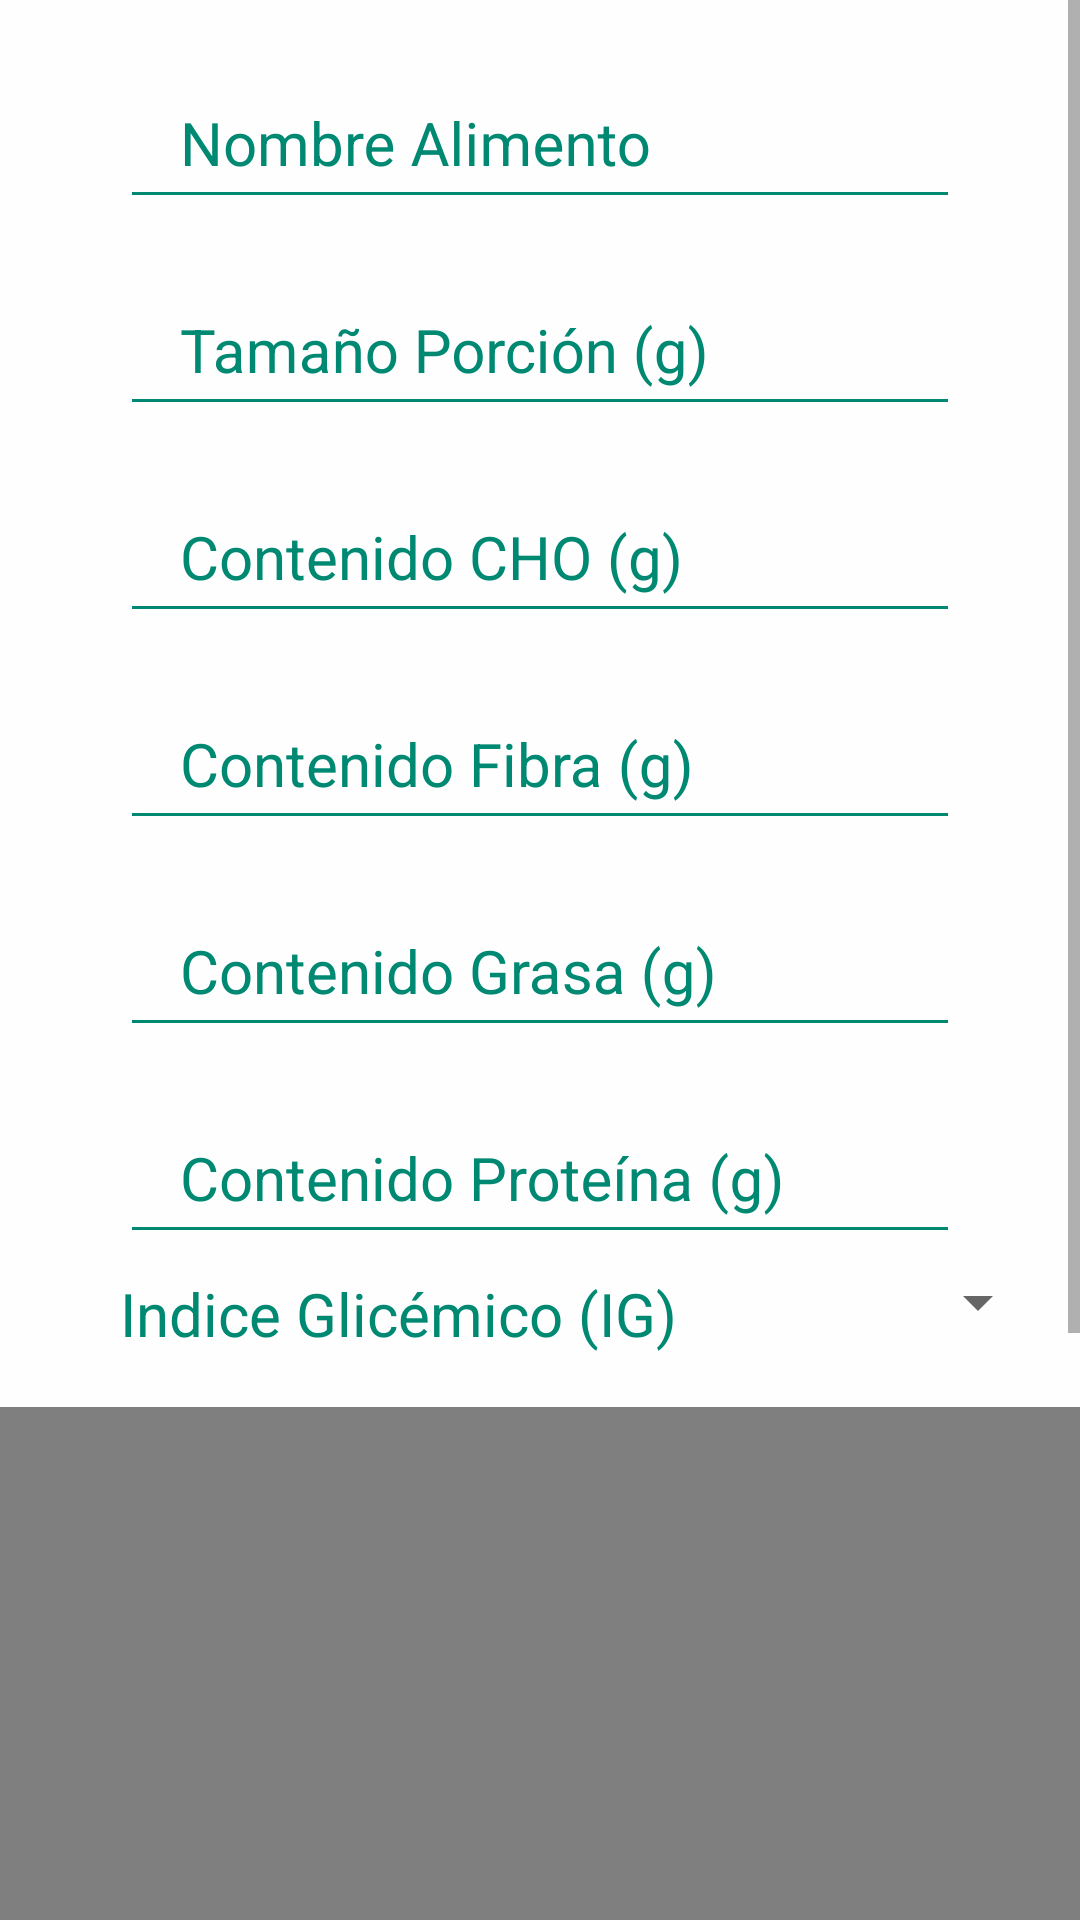

This screen was rendered from an Android layout file. Write that file and the resources it references.
<!-- AndroidManifest.xml: application theme MyMaterialTheme -->
<!-- res/layout/act_nuevo_alimento.xml -->
<ScrollView xmlns:android="http://schemas.android.com/apk/res/android"
    android:layout_width="match_parent"
    android:layout_height="match_parent"
    android:id="@+id/scrollView"
    android:background="@color/blanco">

    <TableLayout
        android:layout_width="match_parent"
        android:layout_height="match_parent">

        <LinearLayout
            android:layout_width="match_parent"
            android:layout_height="wrap_content"
            android:orientation="vertical">

                <android.support.design.widget.TextInputLayout
                    android:layout_width="match_parent"
                    android:layout_height="wrap_content"
                    android:theme="@style/TextLabel">
                    <EditText
                        android:id="@+id/txtAlimento"
                        android:layout_width="match_parent"
                        android:layout_height="50sp"
                        android:hint="Nombre Alimento"
                        android:textColor="@color/text"
                        android:textSize="20sp"/>
                </android.support.design.widget.TextInputLayout>

                <android.support.design.widget.TextInputLayout
                    android:layout_width="match_parent"
                    android:layout_height="wrap_content"
                    android:theme="@style/TextLabel">
                    <EditText
                        android:id="@+id/txtTamPorcion"
                        android:layout_width="match_parent"
                        android:layout_height="50sp"
                        android:inputType="numberSigned"
                        android:hint="Tamaño Porción (g)"
                        android:textColor="@color/text"
                        android:textSize="20sp"/>
                </android.support.design.widget.TextInputLayout>

                <android.support.design.widget.TextInputLayout
                    android:layout_width="match_parent"
                    android:layout_height="wrap_content"
                    android:theme="@style/TextLabel">
                    <EditText
                        android:id="@+id/txtTamCHO"
                        android:layout_width="match_parent"
                        android:layout_height="50sp"
                        android:inputType="numberSigned"
                        android:maxLength="6"
                        android:hint="Contenido CHO (g)"
                        android:textColor="@color/text"
                        android:textSize="20sp"/>
                </android.support.design.widget.TextInputLayout>

                <android.support.design.widget.TextInputLayout
                    android:layout_width="match_parent"
                    android:layout_height="wrap_content"
                    android:theme="@style/TextLabel">
                    <EditText
                        android:id="@+id/txtTamFibra"
                        android:layout_width="match_parent"
                        android:layout_height="50sp"
                        android:inputType="numberSigned"
                        android:maxLength="6"
                        android:hint="Contenido Fibra (g)"
                        android:textColor="@color/text"
                        android:textSize="20sp"/>
                </android.support.design.widget.TextInputLayout>

                <android.support.design.widget.TextInputLayout
                    android:layout_width="match_parent"
                    android:layout_height="wrap_content"
                    android:theme="@style/TextLabel">
                    <EditText
                        android:id="@+id/txtTamGrasa"
                        android:layout_width="match_parent"
                        android:layout_height="50sp"
                        android:inputType="numberSigned"
                        android:maxLength="6"
                        android:hint="Contenido Grasa (g)"
                        android:textColor="@color/text"
                        android:textSize="20sp"/>
                </android.support.design.widget.TextInputLayout>

                <android.support.design.widget.TextInputLayout
                    android:layout_width="match_parent"
                    android:layout_height="wrap_content"
                    android:theme="@style/TextLabel">
                    <EditText
                        android:id="@+id/txtTamProteina"
                        android:layout_width="match_parent"
                        android:layout_height="50sp"
                        android:inputType="numberSigned"
                        android:maxLength="6"
                        android:hint="Contenido Proteína (g)"
                        android:textColor="@color/text"
                        android:textSize="20sp"/>
                </android.support.design.widget.TextInputLayout>

        </LinearLayout>

        <LinearLayout
            android:layout_width="match_parent"
            android:layout_height="wrap_content"
            android:orientation="horizontal">
                <TextView android:layout_width="250sp"
                    android:layout_height="40dp"
                    android:textAppearance="?android:attr/textAppearanceSmall"
                    android:id="@+id/lbl5"
                    android:text="Indice Glicémico (IG)"
                    android:gravity="left|center_vertical"
                    android:textSize="20dp"
                    android:textColor="@color/text"
                    android:paddingLeft="40sp"
                    android:paddingTop="8sp"/>

                <Spinner android:layout_width="100sp"
                    android:layout_height="40dp"
                    android:id="@+id/spinnerIG"
                    android:spinnerMode="dropdown"
                    android:paddingRight="20sp"
                    android:paddingTop="8sp"/>
        </LinearLayout>


        <LinearLayout
            android:layout_width="match_parent"
            android:layout_height="400sp"
            android:paddingTop="15sp">

            <com.github.mikephil.charting.charts.PieChart
                android:id="@+id/chart1"
                android:layout_width="match_parent"
                android:layout_height="match_parent"
                android:layout_above="@+id/spinnerIG" />

        </LinearLayout>



        <LinearLayout
            android:layout_width="match_parent"
            android:layout_height="wrap_content"
            android:orientation="horizontal">

            <Button
                android:layout_width="fill_parent"
                android:layout_height="wrap_content"
                android:text="Composición"
                android:id="@+id/btnAddAli"
                android:paddingTop="8dp"
                android:onClick="ConfiAdd_Click"
                style="@style/dashboard_button"/>

            <Button
                android:layout_width="fill_parent"
                android:layout_height="wrap_content"
                android:text="Cancelar"
                android:id="@+id/btnCancelar"
                android:onClick="btnCancelar_Click"
                style="@style/dashboard_button"/>

        </LinearLayout>
    </TableLayout>
</ScrollView>
<!-- resources referenced by this layout -->
<resources>
  <color name="blanco">#FEFEFE</color>
  <color name="text">#008972</color>
  <style name="TextLabel" parent="TextAppearance.AppCompat">
          <item name="android:textColorHint">@color/editOff</item>
          <item name="colorControlNormal">@color/editOff</item>
          <item name="colorControlActivated">@color/barra</item>
          <item name="android:textColor">@color/editOff</item>
          <item name="android:textColorHighlight">@color/editOn</item>
          <item name="android:textColorLink">@color/azul</item>
          <item name="android:paddingLeft">20sp</item>
          <item name="android:paddingRight">20sp</item>
          <item name="android:paddingTop">8sp</item>
      </style>
  <style name="dashboard_button">
          <item name="android:layout_width">fill_parent</item>
          <item name="android:layout_height">wrap_content</item>
          <item name="android:layout_weight">1</item>
          <item name="android:background">@drawable/buttonselector</item>
          <item name="android:drawablePadding">8dp</item>
          <item name="android:padding">10dp</item>
          <item name="android:layout_margin">10dp</item>
          <item name="android:radius">15dp</item>
      </style>
  <style name="MyMaterialTheme" parent="MyMaterialTheme.Base" />
  <color name="editOff">#008972</color>
  <color name="barra">#E6344A</color>
  <color name="editOn">#F2572D</color>
  <color name="azul">#ff5858FA</color>
  <!-- drawable buttonselector: vector/xml drawable (drawable-hdpi, 2996 chars, omitted) -->
  <style name="MyMaterialTheme.Base" parent="Theme.AppCompat.Light.DarkActionBar">
          <item name="windowNoTitle">true</item>
          <item name="windowActionBar">false</item>
          <item name="colorPrimary">@color/barra</item>
          <item name="colorPrimaryDark">@color/editOn1</item>
          <item name="colorAccent">@color/editOn1</item>
      </style>
  <color name="editOn1">#0B5379</color>
</resources>
